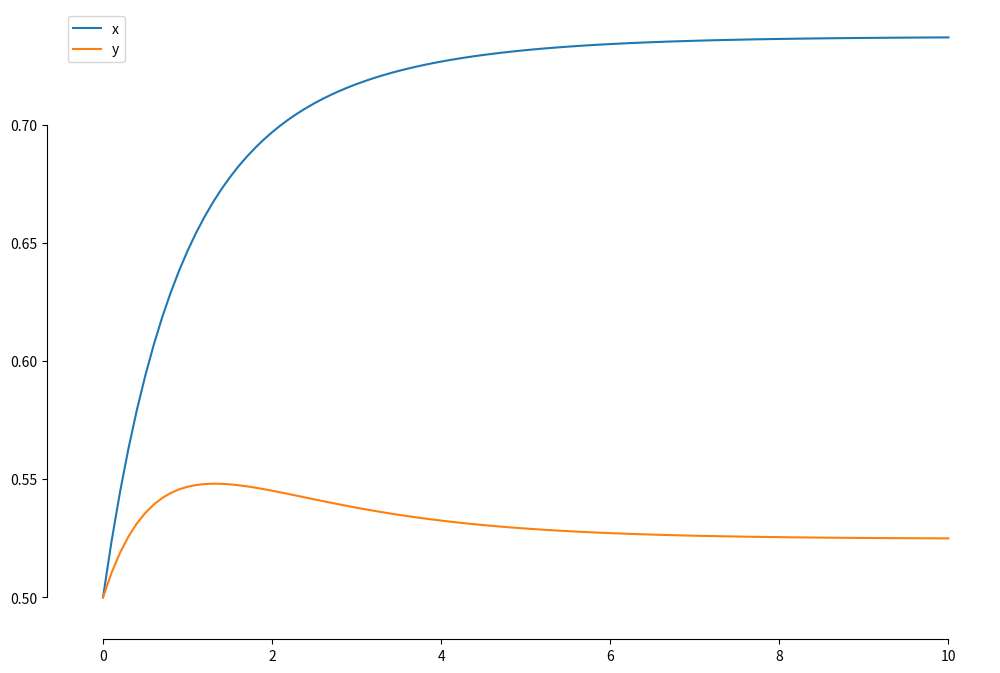
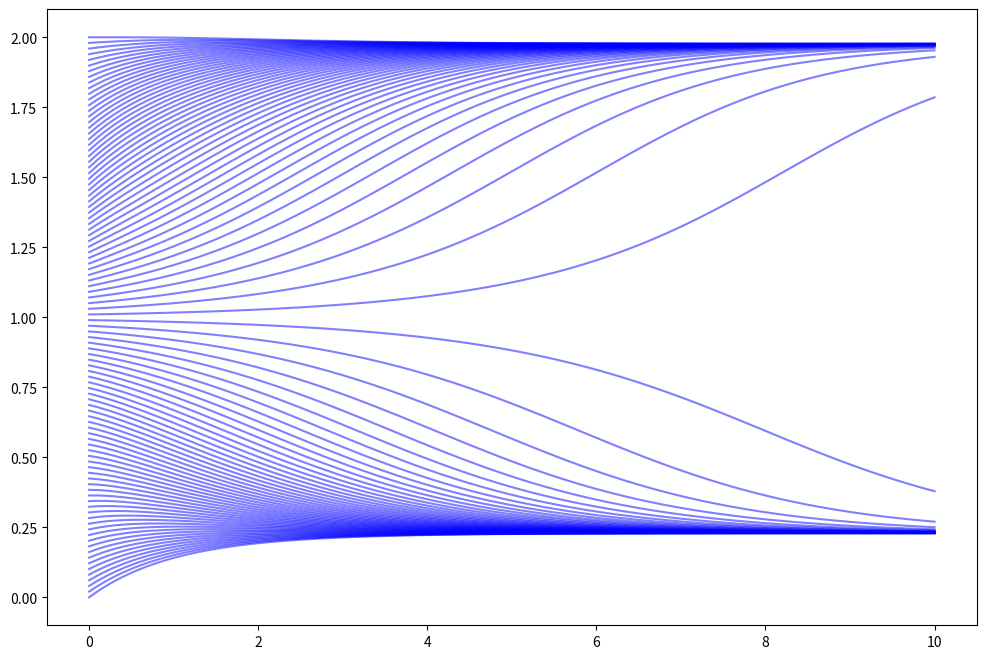

Python code for these plots, in order: (Note: this script raises an exception after producing the figures.)
#!/usr/bin/env python
# -*- coding: utf-8 -*-

import numpy as np             # numerical library
import matplotlib.pylab as plt # plot library
import pandas as pd            # Dataframe
import seaborn as sns          # advance graphics
from scipy.integrate import odeint # python integrator

__package__ = "Toggle Switch"
__author__  = "Nico Curti"
__email__   = "nico.curti2@unibo.it"

def toggle(state, t, αx, αy, βx, βy):
  x, y = state
  dx = αx/(1+y**βx) - x
  dy = αy/(1+x**βy) - y
  return (dx, dy)

def integrate_toggle(state_0, time, args):
  states = odeint(toggle, state_0, time, args)
  results = pd.DataFrame(states, columns=['x', 'y'])
  results['time'] = time
  return results

if __name__ == '__main__':

  initial_state = (0.5, 0.5)
  αx = 1.1
  αy = 0.9
  βx = βy = 1.1
  params = (αx, αy, βx, βy)
  time = np.linspace(0, 10, 101)
  stati = odeint(toggle, initial_state, time, args=params)
  results = pd.DataFrame(stati, columns=['x', 'y'])
  results['time'] = time

  fig, ax = plt.subplots(nrows=1, ncols=1, figsize=(12, 8))
  ax.plot('time', 'x', data=results)
  ax.plot('time', 'y', data=results)
  ax.legend()
  sns.despine(fig, trim=True, offset=10)

#%%

  fig, ax = plt.subplots(figsize=(12, 8))

  αx = αy = 2
  βx = βy = 3
  params = (αx, αy, βx, βy)
  for x in np.linspace(0, 2, 100):
    y = 2-x
    state_0 = [x, y]
    time = np.linspace(0, 10, 101)
    results = integrate_toggle(state_0, time, params)
    ax.plot('time', 'x', data=results,
            label=str(x),
            color='b',
            alpha=0.5)
  fig.legend(loc='best', fontsize=14)

#%%

  fig, axis = plt.subplots(figsize=(12, 8))

  αx = αy = 2

  for beta in np.linspace(1, 3, 101):
    for x in np.linspace(0, 2, 10):
      y = 2-x
      state_0 = [x, y]
      time = np.linspace(0, 100, 2)
      params = (αx, αy, beta, beta)
      results = integrate_toggle(state_0, time, params)
      last_x = results['x'].values[-1]
      axis.scatter(beta, last_x,
              color='b',
              alpha=0.5)

  #%%

  res = {}
  for alpha in [1, 2, 3]:
    for beta in np.linspace(1, 3, 50):
      for x in np.linspace(0, 2, 10):
        state_0 = [x, 2-x]
        time = [0, 100]
        params = (alpha, alpha, beta, beta)
        results = odeint(toggle, state_0, time, params)
        last_x = results[-1, 0]
        res[alpha, beta, x] = last_x

  data = pd.Series(res).reset_index()
  data.columns = ['alpha', 'beta', 'start_x', 'last_x']

  #%%

  fg = sns.FacetGrid(data, row='alpha')
  fg.map(plt.scatter, 'beta', 'last_x')

  #%%

  from itertools import product

  alpha_x_seq = [1, 2, 3]
  alpha_y_seq = [1, 2, 3]
  beta_seq = np.linspace(1, 4, 800)
  x_seq = [0, 2]

  to_iter = product(alpha_x_seq, alpha_y_seq, beta_seq, x_seq)
  res = dict()
  for (alpha_x, alpha_y, beta, x) in to_iter:
    state_0 = [x, 2-x]
    time = [0, 100]
    params = (alpha_x, alpha_y, beta, beta)
    results = odeint(toggle, state_0, time, params)
    last_x = results[-1, 0]
    res[alpha_x, alpha_y, beta, x] = last_x

  data = pd.Series(res).reset_index()
  data.columns = ['alpha_x', 'alpha_y', 'beta',
                  'start_x', 'last_x']

  # %%

  fg = sns.FacetGrid(data, row='alpha_x', col='alpha_y')
  fg.map(plt.scatter, 'beta', 'last_x')


